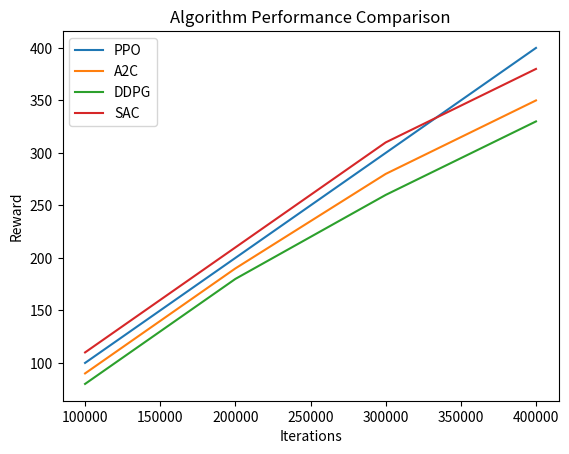

The matplotlib source for this figure:
import matplotlib.pyplot as plt

# Sample data (replace with actual extracted data)
ppo_rewards = [100, 200, 300, 400]  # Replace with extracted rewards for PPO
a2c_rewards = [90, 190, 280, 350]   # Replace with extracted rewards for A2C
ddpg_rewards = [80, 180, 260, 330]  # Replace with extracted rewards for DDPG
sac_rewards = [110, 210, 310, 380]  # Replace with extracted rewards for SAC
iterations = [100000, 200000, 300000, 400000]  # Iteration steps

# Plot
plt.plot(iterations, ppo_rewards, label='PPO')
plt.plot(iterations, a2c_rewards, label='A2C')
plt.plot(iterations, ddpg_rewards, label='DDPG')
plt.plot(iterations, sac_rewards, label='SAC')

# Add labels and legend
plt.xlabel('Iterations')
plt.ylabel('Reward')
plt.title('Algorithm Performance Comparison')
plt.legend()
plt.show()
